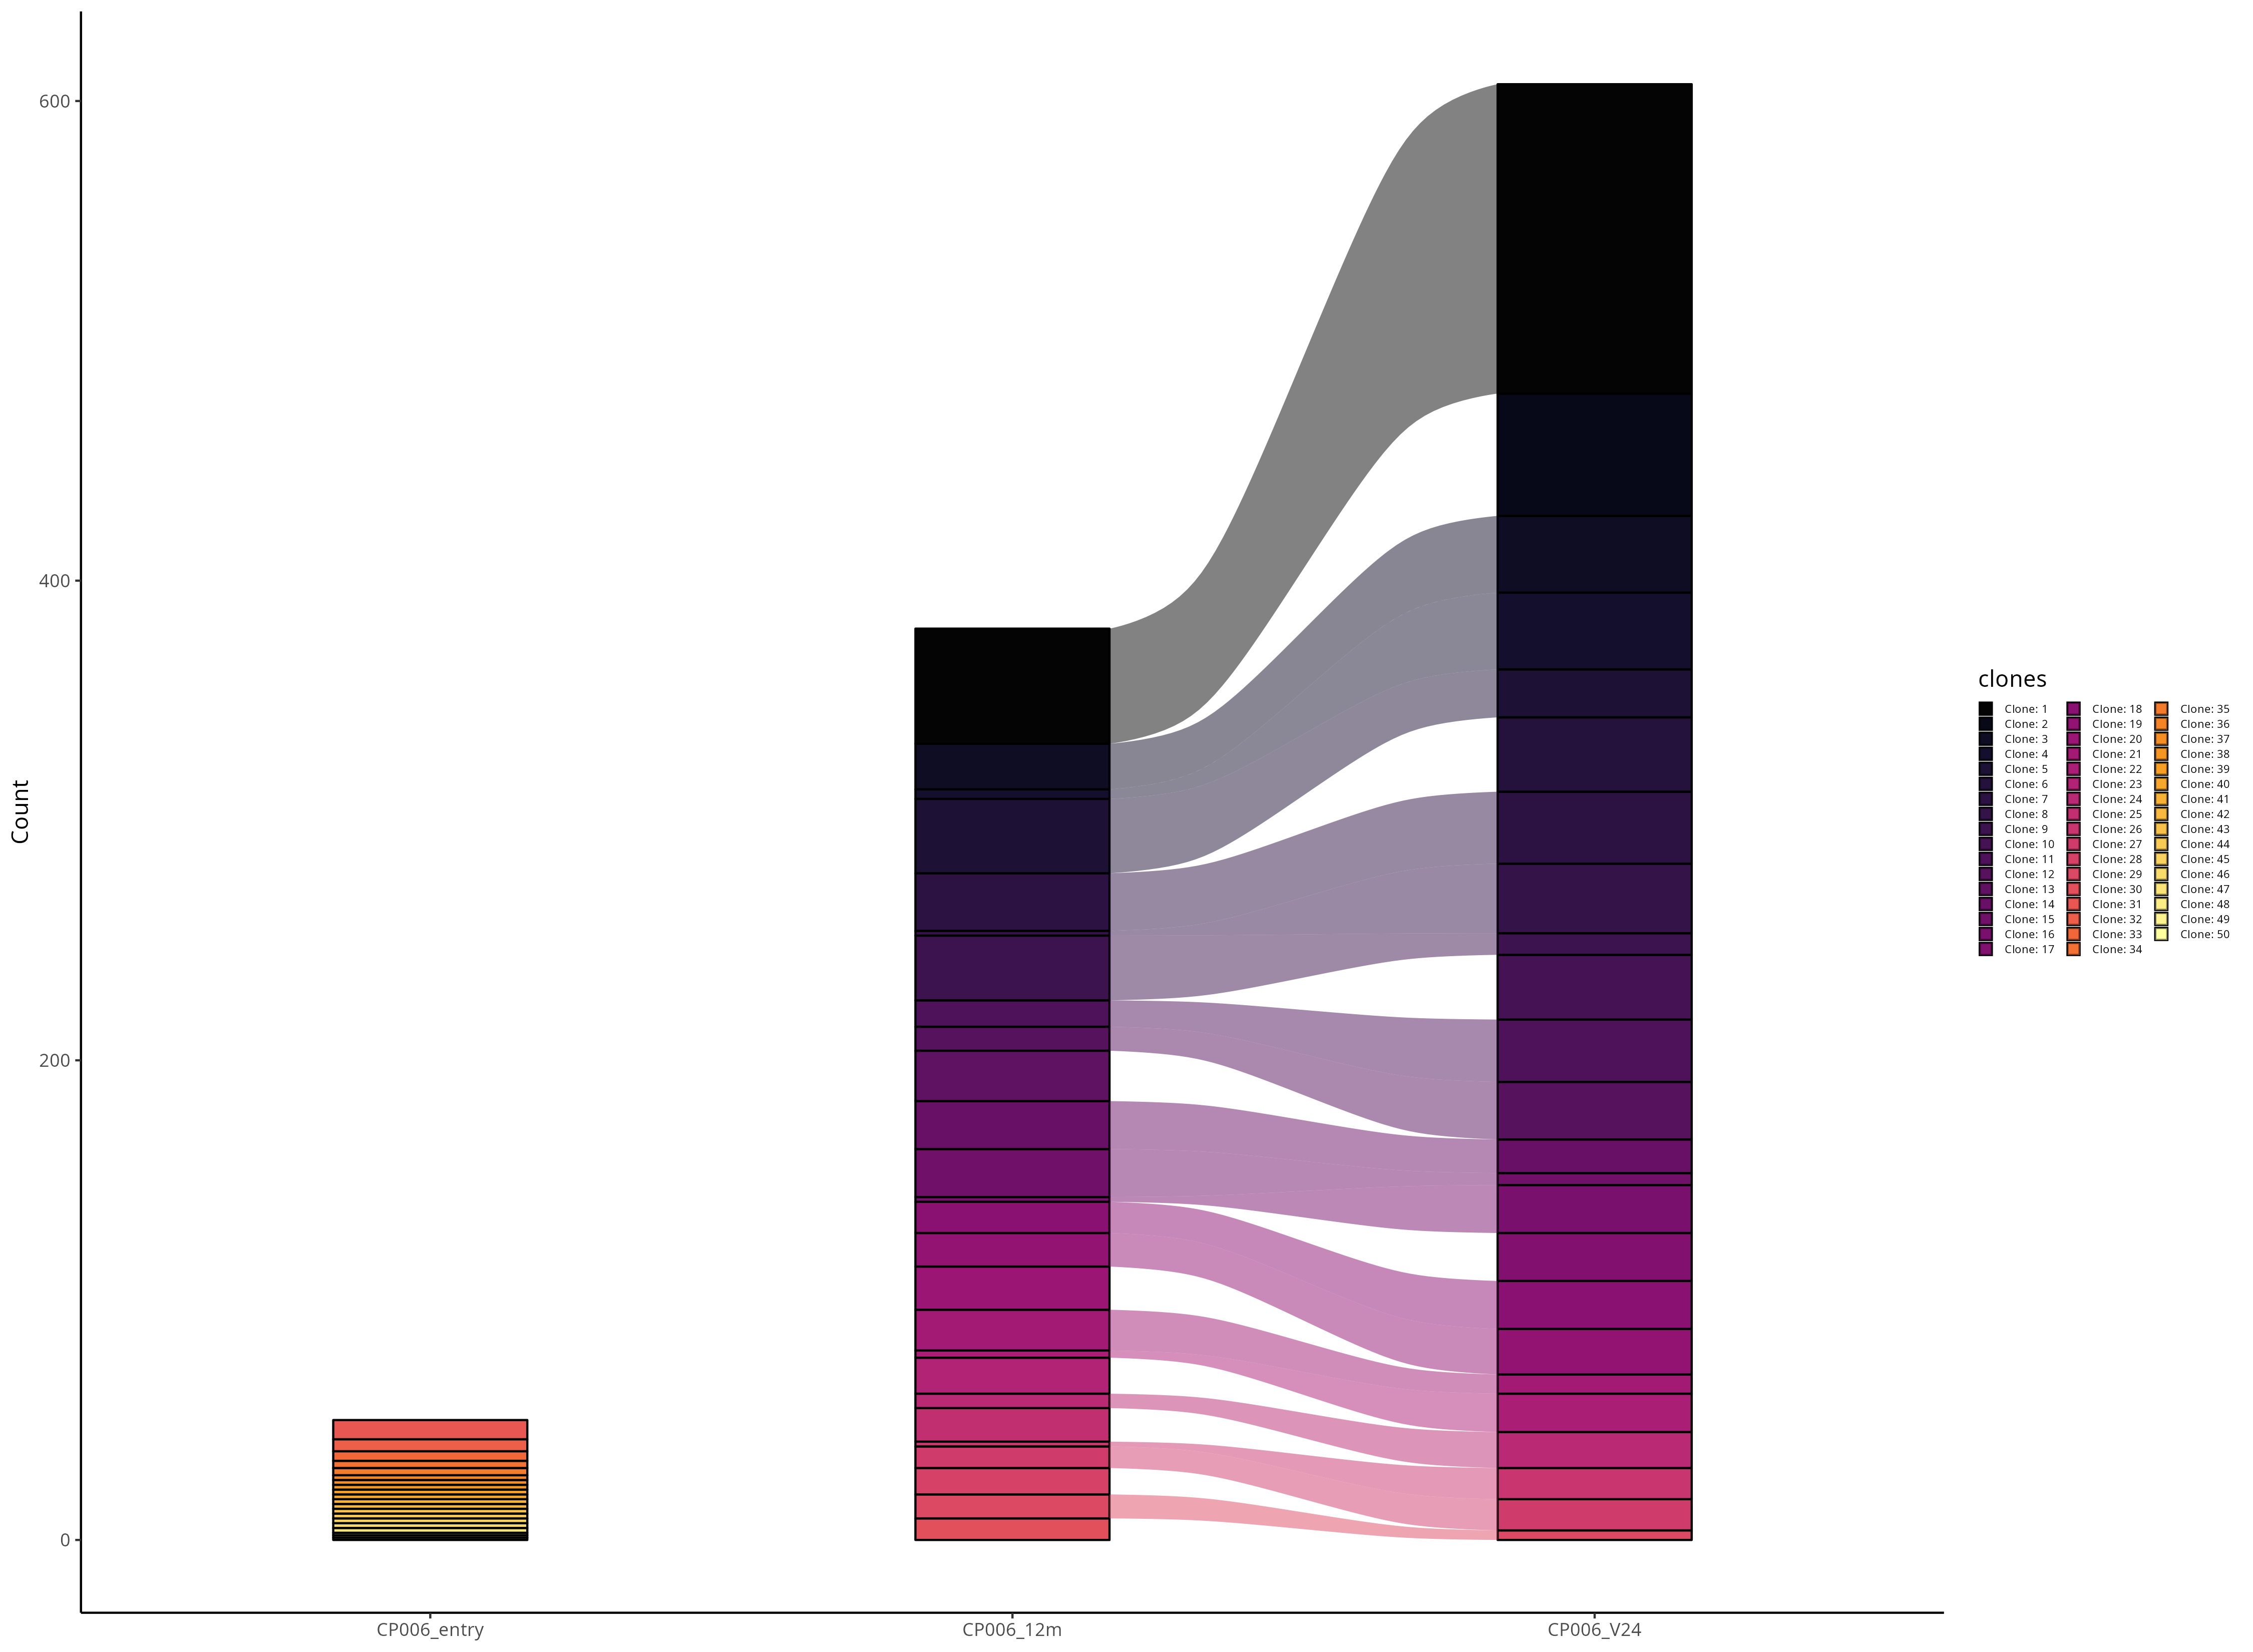

Source data for this figure (header and first rows):
clones, Count, Sample, original.clones
Clone: 25, 14, CP006_12m, NA;NA_TRBV11-1.NA.TRBJ1-2.TRBC1;TGTGCCAT…
Clone: 26, 2, CP006_12m, NA;NA_TRBV15.NA.TRBJ2-7.TRBC2;TGTGCCACCA…
Clone: 9, 27, CP006_12m, NA;NA_TRBV18.NA.TRBJ2-5.TRBC2;TGTGCCAGCT…
Clone: 16, 2, CP006_12m, NA;NA_TRBV20-1.NA.TRBJ2-1.TRBC2;TGCAGTGC…
Clone: 22, 3, CP006_12m, NA;NA_TRBV4-3.NA.TRBJ2-3.TRBC2;TGCGCCAGC…
Clone: 1, 48, CP006_12m, NA;NA_TRBV5-1.NA.TRBJ2-7.TRBC2;TGCGCCAGC…
Clone: 3, 19, CP006_12m, NA;NA_TRBV5-4.TRBD1.TRBJ1-4.TRBC1;TGTGCC…
Clone: 14, 20, CP006_12m, NA;NA_TRBV6-1.NA.TRBJ2-7.TRBC2;TGTGCCAGC…
Clone: 11, 11, CP006_12m, NA;NA_TRBV7-9.NA.TRBJ2-1.TRBC2;TGTGCCAGC…
Clone: 29, 10, CP006_12m, TRAV10.TRAJ33.TRAC;TGTGTGGTGAGTGAGGATTTC…
Clone: 18, 13, CP006_12m, TRAV12-2.TRAJ29.TRAC;TGTGCCGTGACAGCGGGAA…
Clone: 27, 9, CP006_12m, TRAV13-2.TRAJ23.TRAC;TGTGCAGAGAATGGGGTAG…
Clone: 13, 21, CP006_12m, TRAV13-2.TRAJ34.TRAC;TGTGCAGAGACGGGGTTAA…
Clone: 30, 9, CP006_12m, TRAV14DV4.TRAJ3.TRAC;TGTGCAATGAGAGACGCCT…
Clone: 21, 17, CP006_12m, TRAV19.TRAJ34.TRAC;TGTGCTCTGAAGGTGGGGTAC…
Clone: 5, 31, CP006_12m, TRAV24.TRAJ48.TRAC;TGTGCCTCCTGGGGTATATCT…
Clone: 20, 18, CP006_12m, TRAV26-2.TRAJ28.NA;TGCATCCTGAGAGACGAGGGC…
Clone: 28, 11, CP006_12m, TRAV29DV5.TRAJ37.TRAC;TGTGCAGCAAGCGCGCAA…
Clone: 24, 6, CP006_12m, TRAV3.TRAJ33.TRAC;TGTGCTGTGAGAGACAATAGCA…
Clone: 15, 20, CP006_12m, TRAV5.TRAJ7.TRAC;TRAV3.TRAJ33.TRAC;TGTGC…
Clone: 23, 15, CP006_12m, TRAV6.TRAJ49.TRAC;TGTGCTCTAGGTTACGGTAACC…
Clone: 7, 24, CP006_12m, TRAV8-1.TRAJ13.TRAC;TGTGCCGTGAATTCTGGGGG…
Clone: 4, 4, CP006_12m, TRAV8-2.TRAJ37.TRAC;TGTGTTGTGAGTGCGCCCGG…
Clone: 8, 2, CP006_12m, TRAV8-3.TRAJ42.TRAC;TGTGCTGTGGTAGGAATGAA…
Clone: 12, 10, CP006_12m, TRAV8-3.TRAJ42.TRAC;TRAV8-2.TRAJ37.TRAC;…
Clone: 19, 14, CP006_12m, TRAV8-4.TRAJ26.TRAC;TGTGCTGTGAGTGATCTCTA…
Clone: 48, 1, CP006_entry, NA;NA_TRBV10-1.NA.TRBJ2-1.TRBC2;TGCGCCAG…
Clone: 49, 1, CP006_entry, NA;NA_TRBV10-2.NA.TRBJ2-1.TRBC2;TGCGCCAG…
Clone: 50, 1, CP006_entry, NA;NA_TRBV10-2.NA.TRBJ2-3.TRBC2;TGCGCCAC…
Clone: 36, 2, CP006_entry, TRAV12-2.TRAJ24.TRAC;TGTGCCGTGACAACTGACA…
Clone: 33, 4, CP006_entry, TRAV12-3.TRAJ32.TRAC;TGTGCAATGAGGAATTATG…
Clone: 37, 2, CP006_entry, TRAV14/DV4.TRAJ24.TRAC;TRAV25.TRAJ47.TRA…
Clone: 38, 2, CP006_entry, TRAV23/DV6.TRAJ18.TRAC;TGTGCAGCAAGGAGGAG…
Clone: 39, 2, CP006_entry, TRAV26-1.TRAJ21.TRAC;TGCATCGTCAGAGCCCCTG…
Clone: 40, 2, CP006_entry, TRAV27.TRAJ53.TRAC;TGTGCAGGAGCTCTTAGTGGA…
Clone: 41, 2, CP006_entry, TRAV35.TRAJ33.TRAC;TGTGCTGGGCACAACTATCAG…
Clone: 42, 2, CP006_entry, TRAV36/DV7.TRAJ49.TRAC;TRAV22.TRAJ56.TRA…
Clone: 34, 3, CP006_entry, TRAV38-1.TRAJ42.TRAC;TGTGCAGGAAGCCAAGGAA…
Clone: 43, 2, CP006_entry, TRAV38-2/DV8.TRAJ28.TRAC;TGTGCCTTTACCTCT…
Clone: 44, 2, CP006_entry, TRAV4.TRAJ23.TRAC;TGCCTCGTTTATAACCAGGGAG…
Clone: 45, 2, CP006_entry, TRAV40.TRAJ57.TRAC;TRAV27.TRAJ26.TRAC;TG…
Clone: 35, 3, CP006_entry, TRAV41.TRAJ34.TRAC;TGTGCCGCGGTCACCGACAAG…
Clone: 32, 5, CP006_entry, TRAV8-1.TRAJ37.TRAC;TGTGCCGTGAATAAGGCGTC…
Clone: 31, 8, CP006_entry, TRAV8-3.TRAJ35.TRAC;TGTGCTGTGGGTGCAGGAGG…
Clone: 46, 2, CP006_entry, TRAV8-3.TRAJ35.TRAC;TGTGCTGTGGGTGCCGGAGG…
Clone: 47, 2, CP006_entry, TRAV8-6.TRAJ37.TRAC;TGTGCTGTGAGTGATCACGG…
Clone: 2, 51, CP006_V24, NA;NA_TRBV11-2.NA.TRBJ1-2.TRBC1;TGTGCCAT…
Clone: 6, 31, CP006_V24, NA;NA_TRBV14.NA.TRBJ2-1.TRBC2;TGTGCCAGCA…
Clone: 26, 13, CP006_V24, NA;NA_TRBV15.NA.TRBJ2-7.TRBC2;TGTGCCACCA…
Clone: 9, 9, CP006_V24, NA;NA_TRBV18.NA.TRBJ2-5.TRBC2;TGTGCCAGCT…
Clone: 16, 20, CP006_V24, NA;NA_TRBV20-1.NA.TRBJ2-1.TRBC2;TGCAGTGC…
Clone: 22, 16, CP006_V24, NA;NA_TRBV4-3.NA.TRBJ2-3.TRBC2;TGCGCCAGC…
Clone: 1, 129, CP006_V24, NA;NA_TRBV5-1.NA.TRBJ2-7.TRBC2;TGCGCCAGC…
Clone: 3, 32, CP006_V24, NA;NA_TRBV5-4.TRBD1.TRBJ1-4.TRBC1;TGTGCC…
Clone: 14, 14, CP006_V24, NA;NA_TRBV6-1.NA.TRBJ2-7.TRBC2;TGTGCCAGC…
Clone: 11, 26, CP006_V24, NA;NA_TRBV7-9.NA.TRBJ2-1.TRBC2;TGTGCCAGC…
Clone: 17, 20, CP006_V24, TRAV1-2.TRAJ10.TRAC;TGTGCTGTGATCACGGGAGG…
Clone: 29, 4, CP006_V24, TRAV10.TRAJ33.TRAC;TGTGTGGTGAGTGAGGATTTC…
Clone: 18, 20, CP006_V24, TRAV12-2.TRAJ29.TRAC;TGTGCCGTGACAGCGGGAA…
Clone: 27, 13, CP006_V24, TRAV13-2.TRAJ23.TRAC;TGTGCAGAGAATGGGGTAG…
... 10 more rows
